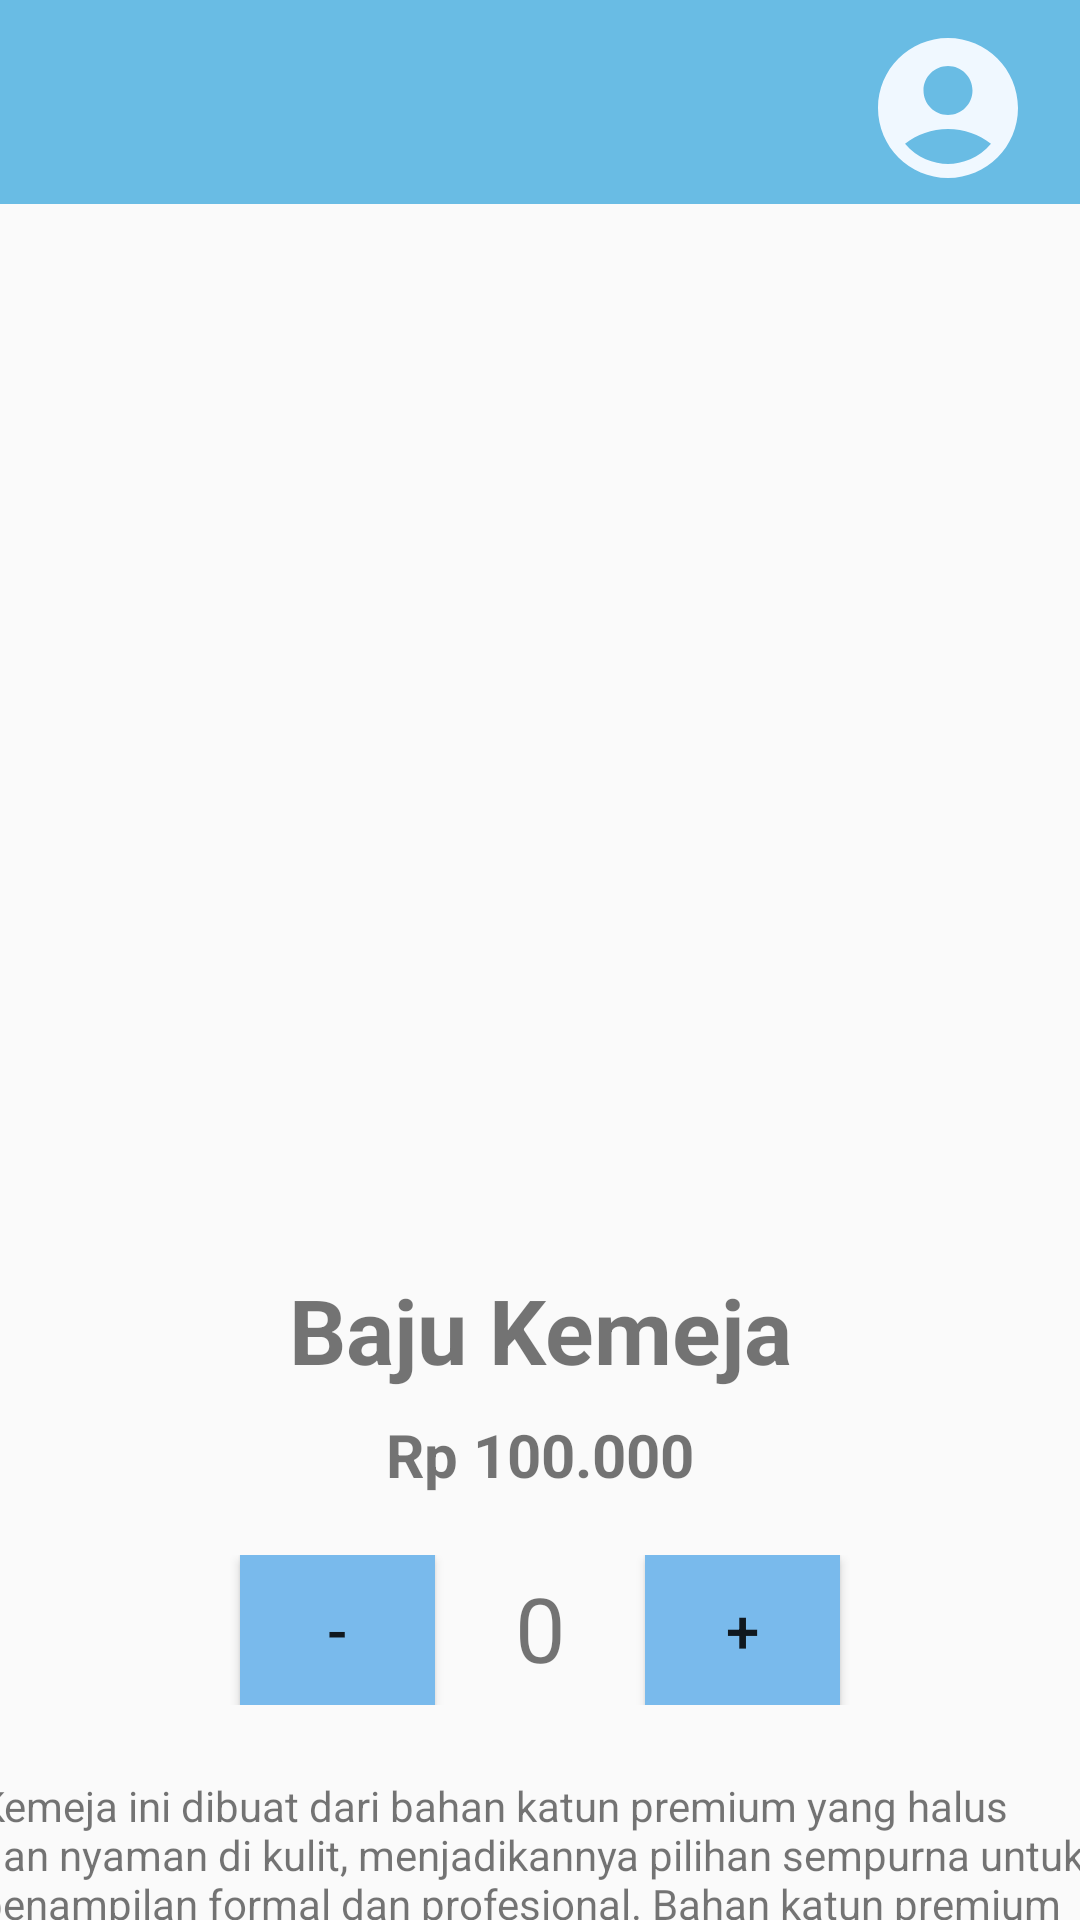

Reconstruct the res/layout file that produces this screen, plus the resources it refers to.
<!-- AndroidManifest.xml: application theme AppTheme.NoActionBar -->
<!-- res/layout/shirt_sale.xml -->
<?xml version="1.0" encoding="utf-8"?>
<androidx.constraintlayout.widget.ConstraintLayout xmlns:android="http://schemas.android.com/apk/res/android"
    xmlns:app="http://schemas.android.com/apk/res-auto"
    xmlns:tools="http://schemas.android.com/tools"
    android:layout_width="match_parent"
    android:layout_height="match_parent"
    tools:context=".TshirtSale">

    <androidx.constraintlayout.widget.ConstraintLayout
        android:id="@+id/topBar"
        android:layout_width="match_parent"
        android:layout_height="wrap_content"
        android:background="@drawable/back_logo"
        app:layout_constraintTop_toTopOf="parent"
        app:layout_constraintStart_toStartOf="parent"
        app:layout_constraintEnd_toEndOf="parent">

        <ImageView
            android:id="@+id/profile"
            android:layout_width="56dp"
            android:layout_height="64dp"
            android:layout_marginTop="4dp"
            android:layout_marginEnd="16dp"
            app:layout_constraintEnd_toEndOf="parent"
            app:layout_constraintTop_toTopOf="parent"
            app:srcCompat="@drawable/baseline_account_circle_24"
            tools:src="@tools:sample/avatars" />

        <ImageView
            android:id="@+id/back"
            android:layout_width="33dp"
            android:layout_height="33dp"
            android:layout_marginTop="16dp"
            android:layout_marginEnd="368dp"
            app:layout_constraintEnd_toEndOf="parent"
            app:layout_constraintTop_toTopOf="parent"
            app:srcCompat="@drawable/baseline_arrow_back_ios_24"
            tools:src="@tools:sample/avatars" />

    </androidx.constraintlayout.widget.ConstraintLayout>

    <androidx.constraintlayout.widget.ConstraintLayout
        android:id="@+id/middleContent"
        android:layout_width="match_parent"
        android:layout_height="wrap_content"
        app:layout_constraintTop_toBottomOf="@id/topBar">

        <ImageView
            android:id="@+id/imageShirt"
            android:layout_width="268dp"
            android:layout_height="309dp"
            android:layout_marginTop="30dp"
            app:layout_constraintBottom_toTopOf="@+id/textShirt"
            app:layout_constraintEnd_toEndOf="parent"
            app:layout_constraintStart_toStartOf="parent"
            app:layout_constraintTop_toTopOf="parent"
            app:srcCompat="@drawable/image4s"
            tools:src="@tools:sample/avatars" />

        <TextView
            android:id="@+id/textShirt"
            android:layout_width="wrap_content"
            android:layout_height="wrap_content"
            android:layout_marginTop="16dp"
            android:text="Baju Kemeja"
            android:textSize="30sp"
            android:textStyle="bold"
            app:layout_constraintTop_toBottomOf="@+id/imageShirt"
            app:layout_constraintStart_toStartOf="parent"
            app:layout_constraintEnd_toEndOf="parent" />

        <TextView
            android:id="@+id/textPrice"
            android:layout_width="wrap_content"
            android:layout_height="wrap_content"
            android:layout_marginTop="8dp"
            android:text="Rp 100.000"
            android:textSize="20sp"
            android:textStyle="bold"
            app:layout_constraintTop_toBottomOf="@+id/textShirt"
            app:layout_constraintStart_toStartOf="parent"
            app:layout_constraintEnd_toEndOf="parent" />

    </androidx.constraintlayout.widget.ConstraintLayout>

    <androidx.constraintlayout.widget.ConstraintLayout
        android:id="@+id/bottomBar"
        android:layout_width="match_parent"
        android:layout_marginTop="20dp"
        android:layout_height="wrap_content"
        app:layout_constraintTop_toBottomOf="@id/middleContent">

        <Button
            android:id="@+id/buttonminus"
            android:layout_width="65dp"
            android:layout_height="50dp"
            android:layout_marginStart="80dp"
            android:background="@color/blue"
            android:text="-"
            android:textSize="20sp"
            app:layout_constraintTop_toTopOf="parent"
            app:layout_constraintBottom_toBottomOf="parent"
            app:layout_constraintStart_toStartOf="parent"
            android:onClick="decreasement" />

        <Button
            android:id="@+id/buttonplus"
            android:layout_width="65dp"
            android:layout_height="50dp"
            android:layout_marginEnd="80dp"
            android:background="@color/blue"
            android:text="+"
            android:textSize="20sp"
            app:layout_constraintTop_toTopOf="parent"
            app:layout_constraintBottom_toBottomOf="parent"
            app:layout_constraintEnd_toEndOf="parent"
            android:onClick="increasement" />

        <TextView
            android:id="@+id/value"
            android:layout_width="17dp"
            android:layout_height="42dp"
            android:text="0"
            android:textSize="30sp"
            app:layout_constraintTop_toTopOf="parent"
            app:layout_constraintBottom_toBottomOf="parent"
            app:layout_constraintEnd_toStartOf="@+id/buttonplus"
            app:layout_constraintStart_toEndOf="@+id/buttonminus" />

    </androidx.constraintlayout.widget.ConstraintLayout>

    <TextView
        android:id="@+id/desikripsibaju"
        android:layout_width="376dp"
        android:layout_height="114dp"
        android:layout_marginTop="24dp"
        android:text="Kemeja ini dibuat dari bahan katun premium yang halus dan nyaman di kulit, menjadikannya pilihan sempurna untuk penampilan formal dan profesional. Bahan katun premium ini tidak hanya memberikan sirkulasi udara yang baik sehingga nyaman dipakai sepanjang hari, tetapi juga mudah dirawat dan tahan lama"
        app:layout_constraintEnd_toEndOf="parent"
        app:layout_constraintHorizontal_bias="0.47"
        app:layout_constraintStart_toStartOf="parent"
        app:layout_constraintTop_toBottomOf="@+id/bottomBar" />

    <Button
        android:id="@+id/orderButton"
        android:layout_width="187dp"
        android:layout_height="wrap_content"
        android:layout_marginTop="20dp"
        android:background="@color/alice_blue"
        android:text="Order Sekarang"
        app:layout_constraintTop_toBottomOf="@+id/desikripsibaju"
        app:layout_constraintStart_toStartOf="parent"
        app:layout_constraintEnd_toEndOf="parent" />

</androidx.constraintlayout.widget.ConstraintLayout>
<!-- resources referenced by this layout -->
<resources>
  <color name="alice_blue">#F0F8FF</color>
  <color name="blue">#79BAEC</color>
  <!-- drawable back_logo (drawable) -->
  <?xml version="1.0" encoding="utf-8"?>
  <selector xmlns:android="http://schemas.android.com/apk/res/android">
      <item>
          <shape android:shape="rectangle">
              <solid android:color="#69BCE4"/>
  
          </shape>
      </item>
  </selector>
  <!-- drawable baseline_account_circle_24 (drawable) -->
  <vector xmlns:android="http://schemas.android.com/apk/res/android" android:height="24dp" android:tint="#F0F8FF" android:viewportHeight="24" android:viewportWidth="24" android:width="24dp">
        
      <path android:fillColor="@android:color/white" android:pathData="M12,2C6.48,2 2,6.48 2,12s4.48,10 10,10s10,-4.48 10,-10S17.52,2 12,2zM12,6c1.93,0 3.5,1.57 3.5,3.5S13.93,13 12,13s-3.5,-1.57 -3.5,-3.5S10.07,6 12,6zM12,20c-2.03,0 -4.43,-0.82 -6.14,-2.88C7.55,15.8 9.68,15 12,15s4.45,0.8 6.14,2.12C16.43,19.18 14.03,20 12,20z"/>
      
  </vector>
  <!-- drawable baseline_arrow_back_ios_24 (drawable) -->
  <vector xmlns:android="http://schemas.android.com/apk/res/android" android:autoMirrored="true" android:height="24dp" android:tint="#F0F8FF" android:viewportHeight="24" android:viewportWidth="24" android:width="24dp">
        
      <path android:fillColor="@android:color/white" android:pathData="M11.67,3.87L9.9,2.1 0,12l9.9,9.9 1.77,-1.77L3.54,12z"/>
      
  </vector>
  <style name="AppTheme.NoActionBar" parent="Theme.AppCompat.Light.NoActionBar">
          <item name="windowActionBar">false</item>
          <item name="windowNoTitle">true</item>
      </style>
</resources>
